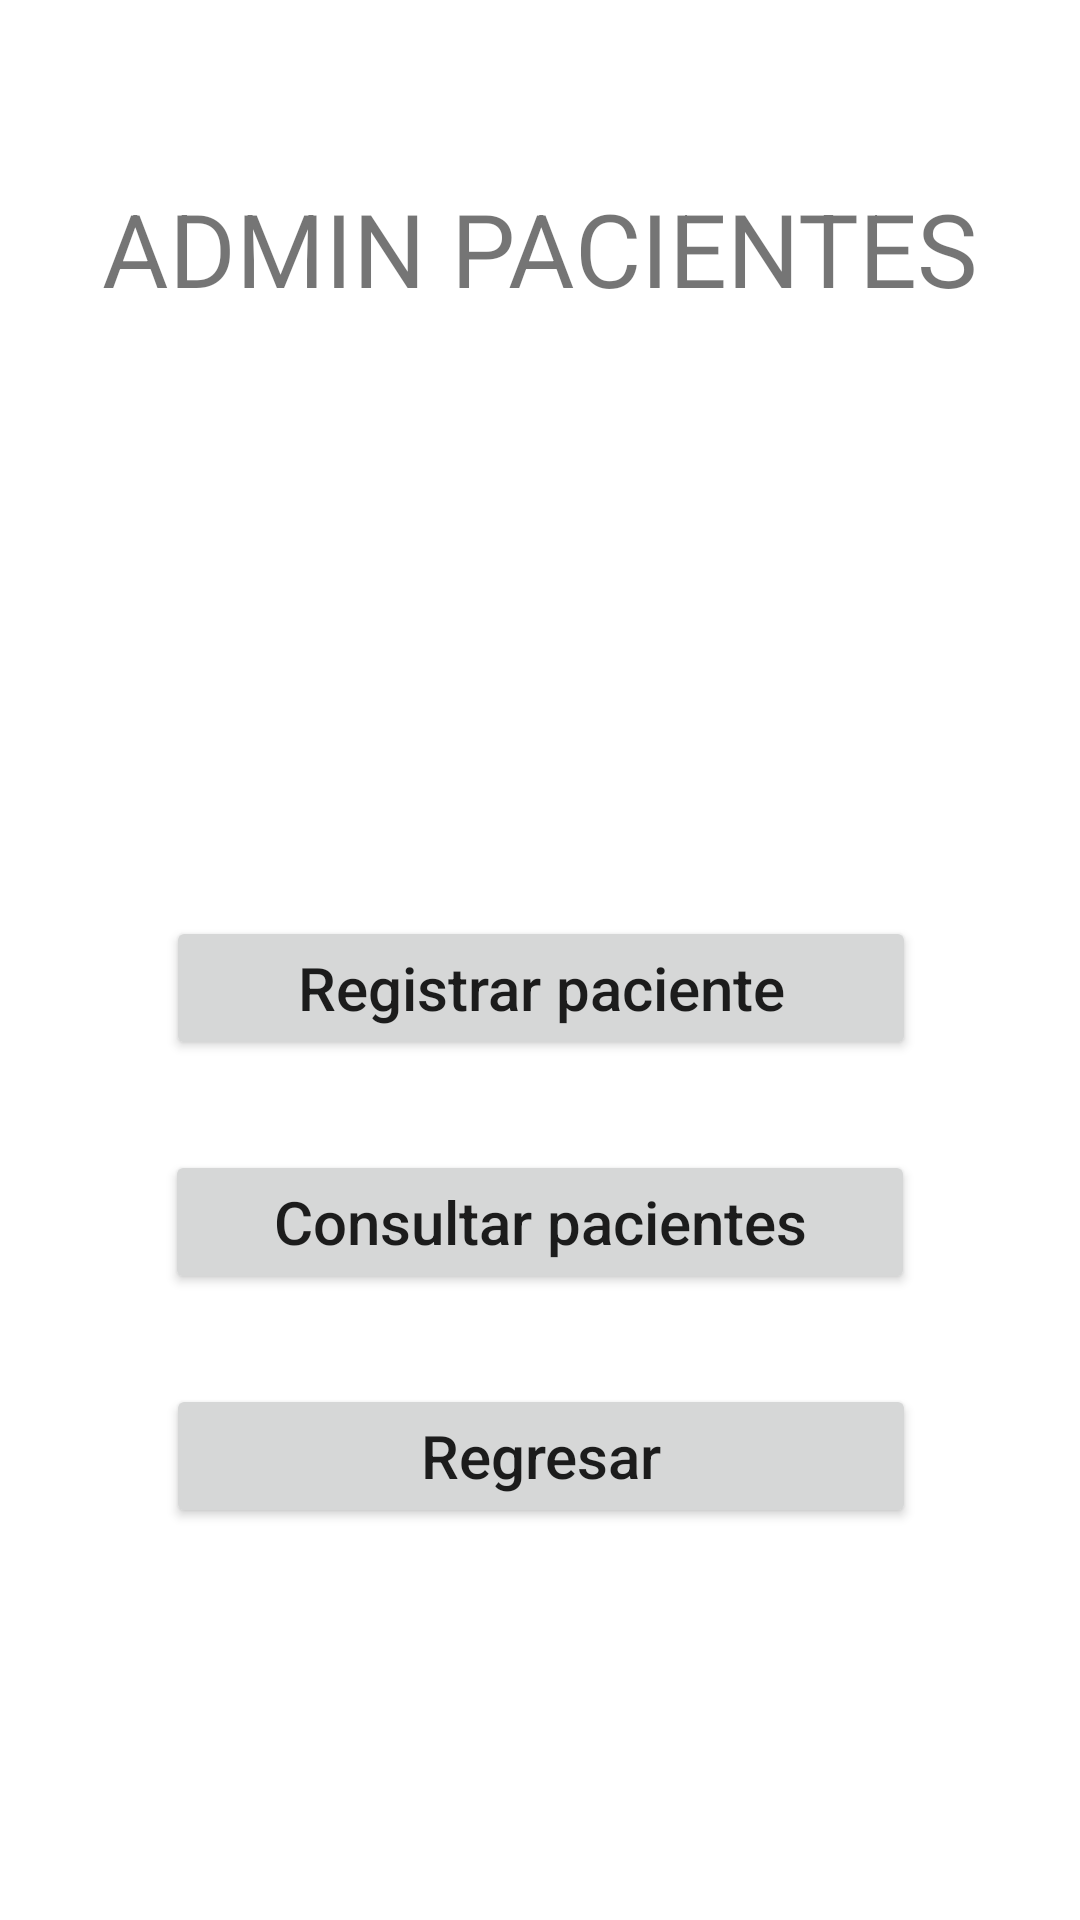

Android layout source for this screen:
<!-- AndroidManifest.xml: application theme Theme.Citasmedicasapp -->
<!-- res/layout/activity_main_pacientes.xml -->
<?xml version="1.0" encoding="utf-8"?>
<androidx.constraintlayout.widget.ConstraintLayout xmlns:android="http://schemas.android.com/apk/res/android"
    xmlns:app="http://schemas.android.com/apk/res-auto"
    xmlns:tools="http://schemas.android.com/tools"
    android:layout_width="match_parent"
    android:layout_height="match_parent"
    tools:context=".MainPacientes">

    <TextView
        android:id="@+id/textView"
        android:layout_width="wrap_content"
        android:layout_height="wrap_content"
        android:layout_marginTop="60dp"
        android:text="Admin pacientes"
        android:textAllCaps="true"
        android:textSize="34sp"
        app:layout_constraintEnd_toEndOf="parent"
        app:layout_constraintStart_toStartOf="parent"
        app:layout_constraintTop_toTopOf="parent" />

    <Button
        android:id="@+id/btnConsultarPacientes"
        android:layout_width="250dp"
        android:layout_height="wrap_content"
        android:layout_marginTop="30dp"
        android:text="Consultar pacientes"
        android:textAllCaps="false"
        android:textSize="20sp"
        app:layout_constraintEnd_toEndOf="parent"
        app:layout_constraintStart_toStartOf="parent"
        app:layout_constraintTop_toBottomOf="@+id/btnRegistrarPacientes" />

    <Button
        android:id="@+id/btnRegistrarPacientes"
        android:layout_width="250dp"
        android:layout_height="wrap_content"
        android:layout_marginTop="200dp"
        android:text="Registrar paciente"
        android:textAllCaps="false"
        android:textSize="20sp"
        app:layout_constraintEnd_toEndOf="parent"
        app:layout_constraintHorizontal_bias="0.503"
        app:layout_constraintStart_toStartOf="parent"
        app:layout_constraintTop_toBottomOf="@+id/textView" />

    <Button
        android:id="@+id/btnRegresarP"
        android:layout_width="250dp"
        android:layout_height="wrap_content"
        android:layout_marginTop="30dp"
        android:text="Regresar"
        android:textAllCaps="false"
        android:textSize="20sp"
        app:layout_constraintEnd_toEndOf="parent"
        app:layout_constraintHorizontal_bias="0.503"
        app:layout_constraintStart_toStartOf="parent"
        app:layout_constraintTop_toBottomOf="@+id/btnConsultarPacientes" />
</androidx.constraintlayout.widget.ConstraintLayout>
<!-- resources referenced by this layout -->
<resources>
  <style name="Theme.Citasmedicasapp" parent="Theme.MaterialComponents.DayNight.DarkActionBar">
          
          <item name="colorPrimary">@color/purple_500</item>
          <item name="colorPrimaryVariant">@color/purple_700</item>
          <item name="colorOnPrimary">@color/white</item>
          
          <item name="colorSecondary">@color/teal_200</item>
          <item name="colorSecondaryVariant">@color/teal_700</item>
          <item name="colorOnSecondary">@color/black</item>
          
          <item name="android:statusBarColor">?attr/colorPrimaryVariant</item>
          
      </style>
  <!-- not gathered from this repository: default colours our renderer supplied (Android Studio template values) -->
  <color name="purple_500">#FF6200EE</color>
  <color name="purple_700">#FF3700B3</color>
  <color name="teal_200">#FF03DAC5</color>
  <color name="teal_700">#FF018786</color>
  <color name="black">#FF000000</color>
  <color name="white">#FFFFFFFF</color>
</resources>
